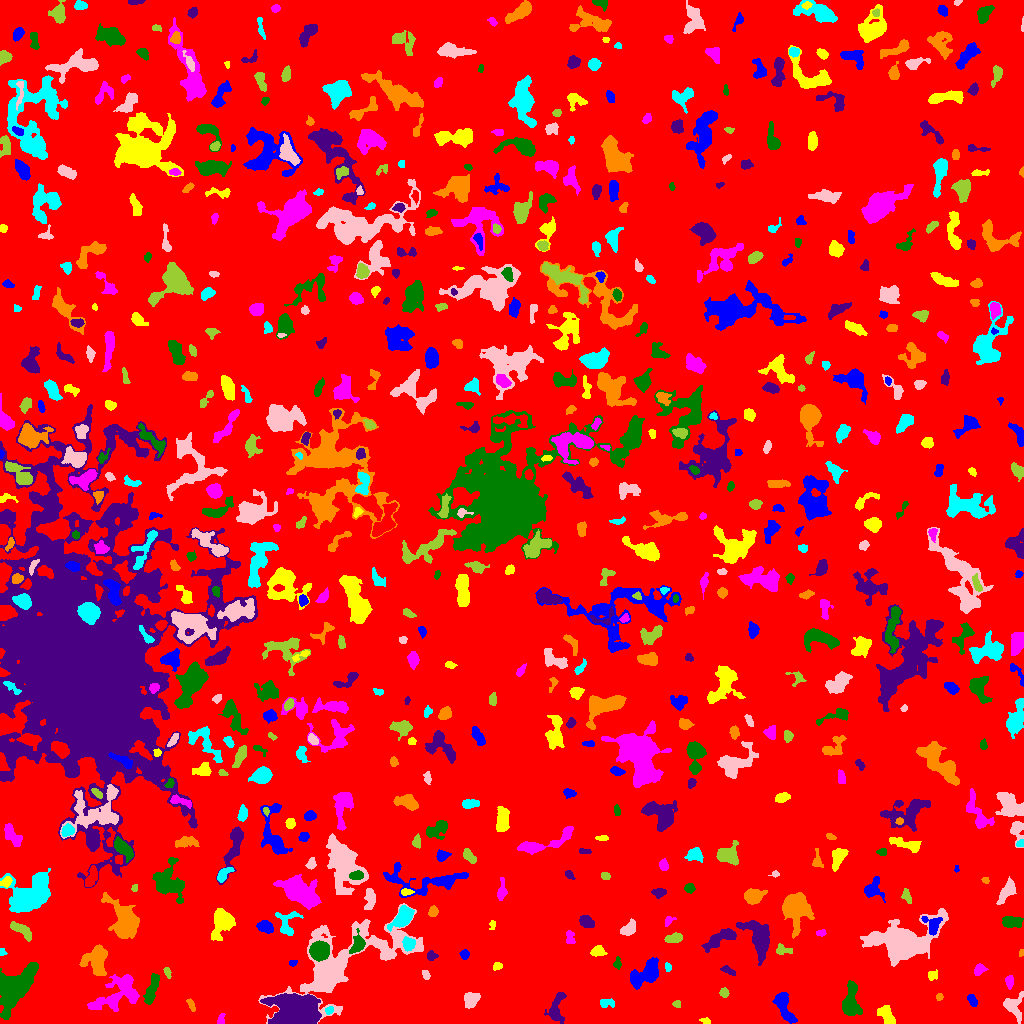

Values plotted in this chart, from the file beside it:
ID, X, Y, A, B, theta, total_flux, mu_max, mu_median, mu_mean, R_fwhm, R_e, R10, R90, x_start, x_end, y_start, y_end, area, greylevel
0, 522.3, 520.1, 293.5, 284.8, -0.9119, 2542341, 15.0, 3.0, 3.165, 76.66, 258.7, 101.8, 405, 0, 1023, 0, 1023, 803373, 3.165
1, 782.7, 19.71, 7.657, 3.188, -1.18, 2200, 22.0, 4.0, 5.995, 4.72, 4.82, 1.784, 8.813, 772, 797, 0, 31, 367, 11.99
2, 705.6, 2.525, 2.618, 1.506, -0.2448, 118.0, 3.0, 2.0, 2.0, 3.568, 2.459, 0.9772, 3.827, 699, 710, 0, 6, 59, 8.0
3, 220.6, 3.464, 2.814, 1.696, 1.315, 153.0, 5.0, 2.0, 2.096, 2.932, 2.523, 0.9772, 4.146, 217, 225, 0, 10, 73, 9.096
4, 850.3, 22.96, 8.588, 3.771, 1.518, 1464, 9.0, 3.0, 3.275, 5.809, 6.077, 2.257, 10.01, 842, 862, 8, 43, 447, 9.275
5, 556.8, 15.97, 8.838, 3.806, 1.366, 765.0, 6.0, 2.0, 2.406, 6.699, 5.754, 2.185, 8.722, 544, 566, 0, 31, 318, 8.406
6, 191.5, 18.14, 3.56, 1.499, -1.152, 167.0, 6.0, 2.0, 2.087, 2.585, 2.523, 0.7979, 4.406, 186, 195, 12, 25, 80, 9.088
7, 329.1, 13.15, 2.137, 1.797, 0.7304, 177.0, 5.0, 3.0, 2.81, 3.385, 2.523, 0.9772, 3.868, 325, 333, 9, 17, 63, 11.81
8, 1013, 17.67, 6.04, 4.539, -1.255, 994.0, 9.0, 3.0, 3.291, 4.886, 4.918, 1.871, 8.273, 1003, 1023, 0, 32, 302, 9.291
9, 676.8, 19.5, 1.988, 1.555, -1.1858200538800945e-12, 72.0, 3.0, 1.0, 1.263, 2.646, 2.034, 0.7979, 3.29, 672, 680, 16, 23, 57, 9.263
10, 397.1, 16.89, 7.503, 1.502, -1.377, 260.0, 3.0, 2.0, 1.793, 5.202, 3.909, 1.596, 6.077, 393, 403, 4, 29, 145, 7.793
11, 972, 23.5, 3.293, 1.874, -1.068, 321.0, 6.0, 3.0, 3.117, 4.334, 3.192, 1.262, 4.951, 967, 977, 17, 29, 103, 9.117
12, 886.7, 7.918, 5.517, 2.872, -0.9721, 777.0, 7.0, 3.0, 3.321, 5.863, 4.853, 1.954, 7.485, 877, 895, 0, 18, 234, 9.321
13, 118.8, 29.85, 14.28, 7.21, 0.5241, 2436, 9.0, 3.0, 2.903, 6.91, 8.5, 3.09, 13.73, 87, 139, 12, 49, 839, 8.903
14, 151.2, 32.92, 8.436, 2.313, 1.272, 1128, 10.0, 4.0, 3.944, 5.642, 5.14, 1.871, 8.215, 143, 159, 19, 50, 286, 10.94
15, 295, 10.36, 8.201, 6.176, -0.01166, 33386, 97.0, 10.0, 23.71, 9.424, 7.979, 3.385, 14.51, 260, 321, 0, 30, 1408, 31.71
16, 939.5, 26.67, 1.595, 1.387, -0.0, 86.0, 4.0, 2.0, 1.72, 2.877, 1.954, 0.7979, 2.932, 936, 943, 23, 30, 50, 8.72
17, 606.3, 20.58, 3.871, 2.175, -0.02466, 325.0, 6.0, 3.0, 2.778, 4.549, 3.478, 1.262, 5.352, 600, 614, 16, 25, 117, 8.778
18, 470.9, 23.84, 4.517, 3.401, 0.8561, 642.0, 5.0, 3.0, 3.028, 7.001, 4.983, 2.111, 7.313, 464, 480, 15, 31, 212, 9.028
19, 724, 31.02, 2.237, 2.099, -0.8806, 265.0, 6.0, 3.0, 3.232, 4.068, 2.821, 1.128, 4.334, 719, 729, 26, 36, 82, 9.232
20, 956.5, 42.46, 5.548, 4.297, -1.457, 880.0, 6.0, 3.0, 2.716, 7.378, 5.642, 2.185, 8.74, 948, 968, 30, 56, 324, 8.716
21, 645.9, 50.34, 8.817, 4.38, 0.6373, 2280, 11.0, 4.0, 4.294, 7.506, 6.77, 2.646, 10.93, 630, 658, 34, 66, 531, 10.29
22, 931.8, 47.3, 2.579, 1.511, -0.06512, 64.0, 2.0, 1.0, 0.7111, 3.989, 2.326, 0.9772, 3.7, 928, 937, 43, 54, 90, 7.711
23, 1009, 42.06, 3.237, 1.618, -1.553, 104.0, 2.0, 1.0, 1.04, 4.853, 2.821, 1.262, 4.478, 1005, 1013, 34, 48, 100, 8.04
24, 13.84, 36.72, 13.34, 7.007, 0.8933, 6116, 16.0, 5.0, 5.403, 9.608, 9.918, 3.7, 15.96, 0, 38, 4, 61, 1132, 11.4
25, 728.3, 52.85, 4.242, 1.539, -0.469, 216.0, 5.0, 2.0, 2.204, 3.742, 3.192, 1.128, 4.687, 720, 735, 48, 58, 98, 9.204
26, 97.05, 62.65, 6.898, 5.169, -1.563, 2540, 12.0, 4.0, 4.857, 7.611, 6.531, 2.585, 10.87, 79, 107, 48, 79, 523, 11.86
27, 668.5, 56.12, 1.644, 1.479, -0.7621, 67.0, 3.0, 1.0, 1.196, 2.646, 2.034, 0.7979, 3.141, 665, 671, 52, 61, 56, 9.196
28, 425.9, 48.46, 2.3, 1.719, -1.236, 147.0, 5.0, 2.0, 2.13, 2.932, 2.523, 0.9772, 4.068, 422, 430, 44, 53, 69, 8.13
29, 167.5, 50.77, 2.909, 1.386, -1.229, 133.0, 5.0, 2.0, 1.956, 2.459, 2.326, 0.7979, 3.742, 163, 171, 45, 56, 68, 8.956
30, 865.7, 53.5, 1.508, 1.328, -1.202, 96.0, 6.0, 3.0, 2.909, 2.394, 1.693, 0.5642, 2.706, 863, 868, 50, 56, 33, 9.909
31, 292.6, 60.84, 1.983, 1.344, 0.3236, 88.0, 4.0, 2.0, 1.76, 3.038, 2.034, 0.7979, 3.241, 289, 297, 57, 63, 50, 8.76
32, 497.5, 57.44, 2.283, 1.66, 0.4461, 151.0, 5.0, 2.0, 2.157, 2.821, 2.326, 0.9772, 3.949, 493, 502, 53, 61, 70, 9.157
33, 979.4, 53.77, 2.724, 2.151, 0.7004, 288.0, 7.0, 2.0, 2.483, 3.141, 2.877, 1.128, 4.754, 974, 988, 48, 60, 116, 9.483
34, 617.3, 59.9, 2.81, 1.754, 1.531, 191.0, 5.0, 2.0, 2.449, 3.241, 2.706, 0.9772, 4.26, 613, 621, 54, 67, 78, 8.449
35, 431.7, 67.44, 2.062, 2, 1.408, 73.0, 2.0, 1.0, 0.8202, 3.949, 2.394, 0.9772, 3.613, 427, 438, 63, 73, 89, 8.82
36, 1021, 70.46, 1.709, 1.103, 1.108, 54.0, 4.0, 1.0, 1.5, 2.257, 1.693, 0.5642, 2.764, 1019, 1023, 67, 74, 36, 8.5
37, 2.156, 70.89, 1.697, 1.34, 0.2762, 45.0, 4.0, 1.0, 0.9574, 1.784, 1.596, 0.5642, 2.764, 0, 7, 68, 75, 47, 7.957
38, 338.2, 58.26, 32.27, 14.56, 0.559, 17701, 34.0, 4.0, 5.668, 7.291, 14.12, 4.787, 26.94, 258, 423, 0, 120, 3123, 10.67
39, 783.2, 73.37, 4.37, 2.329, -0.1719, 268.0, 4.0, 2.0, 2.127, 5.382, 3.613, 1.382, 5.557, 776, 792, 69, 80, 126, 8.127
40, 264.4, 70.22, 2.646, 1.436, 0.9151, 125.0, 4.0, 2.0, 2.155, 3.613, 2.394, 0.9772, 3.7, 261, 270, 65, 74, 58, 8.155
41, 464.4, 69.06, 2.273, 2.229, -0.5416, 271.0, 6.0, 3.0, 3.226, 4.029, 2.821, 1.128, 4.478, 459, 469, 64, 74, 84, 9.226
42, 597.3, 71.82, 3.182, 2.005, 0.1676, 304.0, 6.0, 2.0, 2.219, 4.26, 3.141, 1.262, 4.951, 590, 607, 67, 78, 137, 9.219
43, 569.8, 85.14, 3.871, 2.115, -1.442, 209.0, 4.0, 2.0, 1.917, 4.652, 3.338, 1.262, 5.232, 566, 575, 80, 93, 109, 7.917
44, 319.2, 72.74, 4.277, 3.958, 0.3468, 7302, 53.0, 18.0, 21.1, 6.077, 5.262, 2.111, 8.5, 309, 329, 62, 83, 346, 37.1
45, 719.8, 84.56, 9.466, 3.117, 0.4989, 1305, 8.0, 3.0, 3.546, 7.485, 6.155, 2.326, 9.508, 701, 736, 71, 95, 368, 9.546
46, 124.7, 102.4, 9.688, 5.684, -1.151, 4890, 17.0, 5.0, 5.877, 8.406, 7.899, 3.09, 13.03, 101, 139, 85, 131, 832, 11.88
47, 408.3, 79.82, 3.078, 2.861, -0.1864, 365.0, 8.0, 2.0, 2.37, 3.09, 3.656, 1.262, 5.726, 402, 415, 72, 87, 154, 11.37
48, 628.2, 93.95, 4.257, 2.738, 0.7882, 595.0, 7.0, 3.0, 3.251, 4.886, 4.068, 1.596, 6.531, 620, 635, 88, 105, 183, 9.251
49, 674.2, 85.41, 4.006, 2.098, 0.1782, 575.0, 11.0, 3.0, 3.758, 3.192, 3.523, 1.262, 5.863, 664, 682, 81, 91, 153, 9.758
50, 77.84, 99.76, 15.09, 4.356, 0.8151, 1494, 9.0, 2.0, 2.862, 5.499, 6.531, 2.394, 10.9, 54, 98, 76, 115, 522, 8.862
51, 265.3, 96.58, 3.777, 2.628, -0.324, 869.0, 10.0, 5.0, 4.855, 5.352, 4.068, 1.596, 6.383, 256, 273, 90, 103, 179, 10.85
52, 222.1, 101.9, 6.397, 4.28, 1.186, 3156, 21.0, 4.0, 6.494, 5.997, 5.614, 2.185, 9.853, 211, 235, 83, 115, 486, 12.49
53, 820.8, 90.42, 2.534, 1.51, 0.02846, 155.0, 5.0, 3.0, 2.5, 3.192, 2.523, 0.9772, 3.785, 816, 826, 87, 94, 62, 8.5
54, 357.7, 79.09, 4.569, 2.922, 1.266, 951.0, 12.0, 4.0, 4.486, 4.549, 4.146, 1.596, 6.864, 349, 365, 70, 95, 212, 13.49
55, 759, 85.37, 9.553, 4.984, -1.177, 4448, 20.0, 5.0, 6.609, 7.047, 7.001, 2.646, 11.93, 736, 769, 58, 103, 673, 12.61
56, 795.1, 115.4, 7.642, 5.991, -1.416, 8576, 36.0, 8.0, 11.24, 7.159, 7.313, 2.821, 12.98, 782, 814, 85, 131, 763, 15.24
57, 403, 106, 5.834, 3.176, 0.8378, 2310, 16.0, 5.0, 6.525, 6.58, 5.202, 2.111, 8.463, 387, 414, 92, 118, 354, 14.53
58, 901.7, 80.05, 10.29, 6.718, 0.3287, 39576, 167.0, 6.0, 21.49, 7.024, 7.378, 2.821, 15.65, 860, 948, 57, 115, 1842, 26.49
59, 22.17, 93.07, 6.575, 2.173, -0.6113, 429.0, 6.0, 2.0, 1.924, 4.983, 4.406, 1.596, 6.652, 10, 31, 82, 102, 223, 8.924
... 661 more rows
